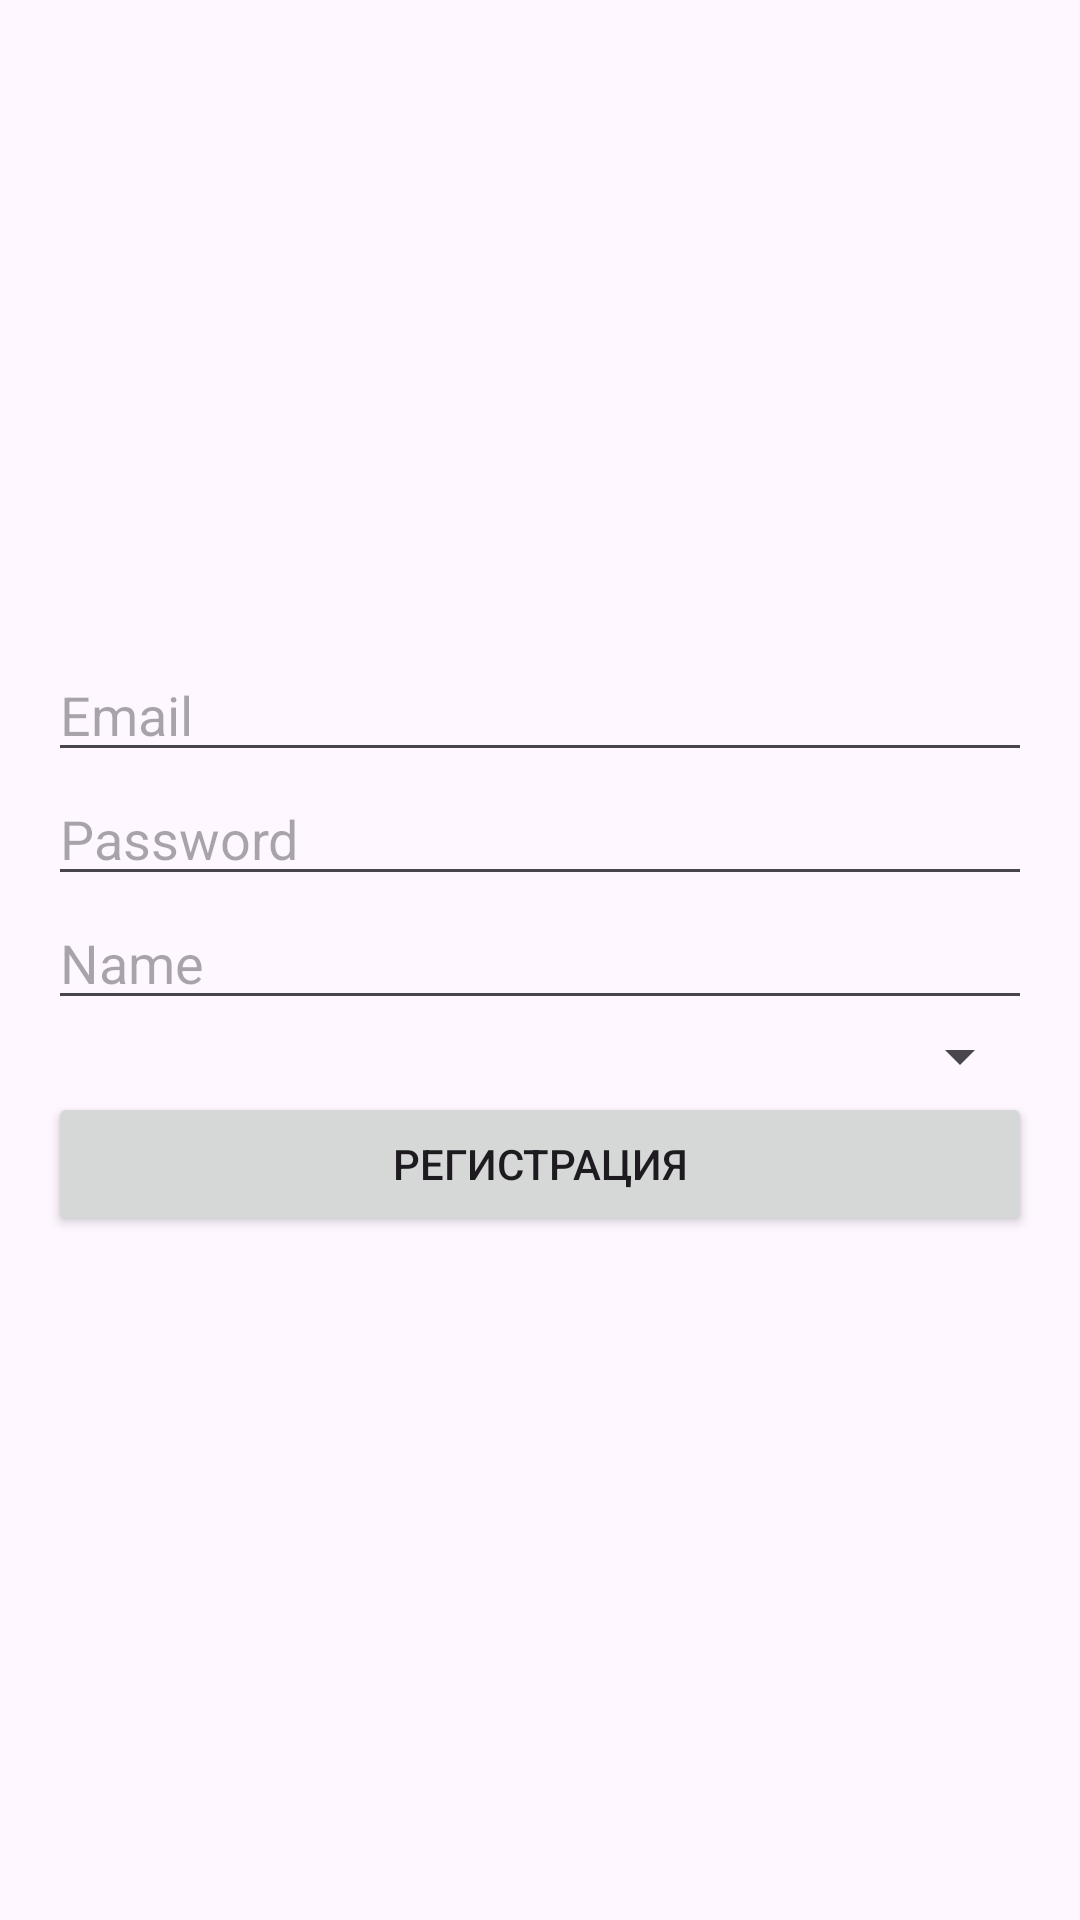

Android layout source for this screen:
<!-- AndroidManifest.xml: application theme Theme.Zd5_v8 -->
<!-- res/layout/activity_register.xml -->
<?xml version="1.0" encoding="utf-8"?>
<LinearLayout
    xmlns:android="http://schemas.android.com/apk/res/android"
    android:layout_width="match_parent"
    android:layout_height="match_parent"
    android:orientation="vertical"
    android:padding="16dp">

    <EditText
        android:layout_marginTop="200dp"
        android:id="@+id/emailEditText"
        android:layout_width="match_parent"
        android:layout_height="wrap_content"
        android:hint="@string/email"
        android:inputType="textEmailAddress"/>

    <EditText
        android:id="@+id/passwordEditText"
        android:layout_width="match_parent"
        android:layout_height="wrap_content"
        android:hint="@string/password"
        android:inputType="textPassword"/>

    <EditText
        android:id="@+id/nameEditText"
        android:layout_width="match_parent"
        android:layout_height="wrap_content"
        android:hint="@string/name"
        android:inputType="textPersonName"/>

    <EditText
        android:id="@+id/addressEditText"
        android:layout_width="match_parent"
        android:layout_height="wrap_content"
        android:hint="@string/address"
        android:inputType="textPostalAddress"
        android:visibility="gone"/>

    <Spinner
        android:id="@+id/roleSpinner"
        android:layout_width="match_parent"
        android:layout_height="wrap_content"/>

    <Button
        android:id="@+id/registerButton"
        android:layout_width="match_parent"
        android:layout_height="wrap_content"
        android:text="@string/register"/>

</LinearLayout>
<!-- resources referenced by this layout -->
<resources>
  <string name="address">Address</string>
  <string name="email">Email</string>
  <string name="name">Name</string>
  <string name="password">Password</string>
  <string name="register">Регистрация</string>
  <style name="Theme.Zd5_v8" parent="Base.Theme.Zd5_v8" />
  <style name="Base.Theme.Zd5_v8" parent="Theme.Material3.DayNight.NoActionBar">
          
          
      </style>
</resources>
